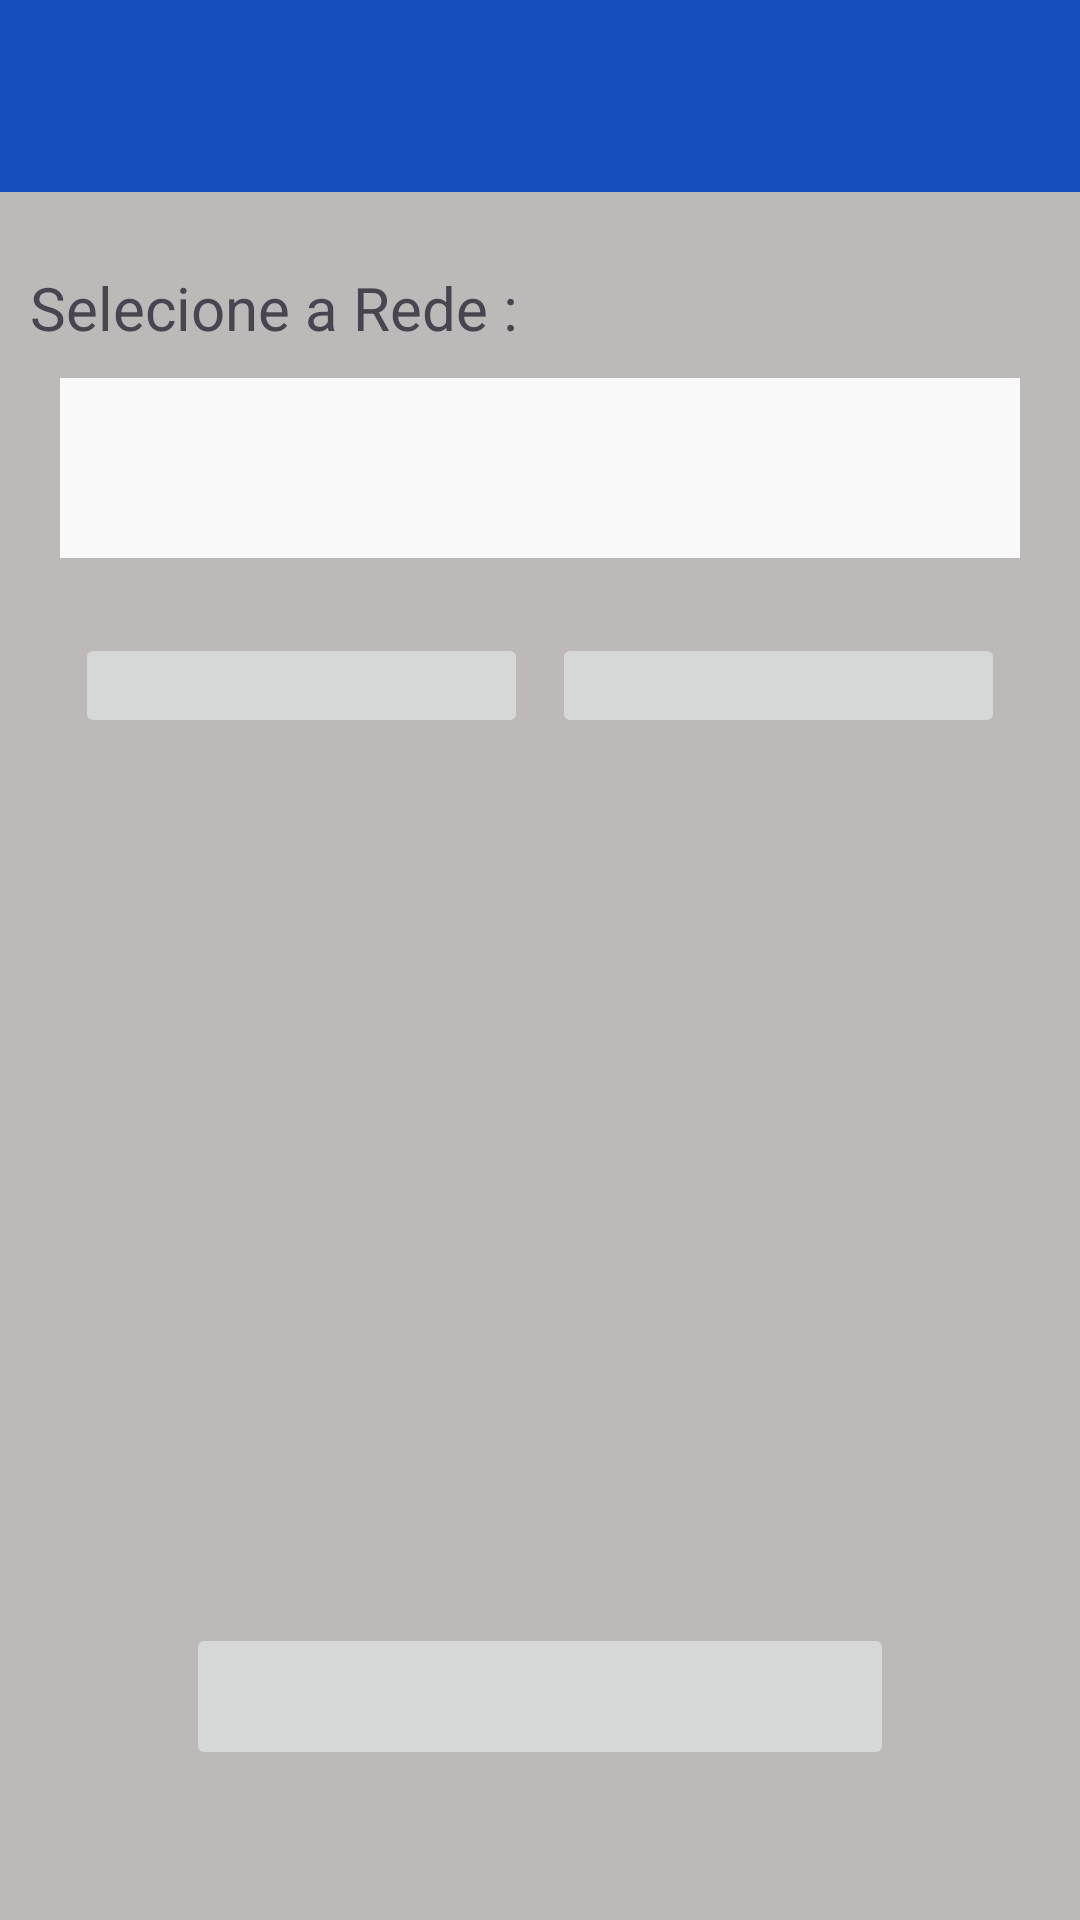

Write the Android layout XML for this screen, with the resource values it uses.
<!-- AndroidManifest.xml: application theme Theme.ForcaVenda -->
<!-- res/layout/activity_sinc.xml -->
<?xml version="1.0" encoding="utf-8"?>
<androidx.constraintlayout.widget.ConstraintLayout xmlns:android="http://schemas.android.com/apk/res/android"
    xmlns:app="http://schemas.android.com/apk/res-auto"
    xmlns:tools="http://schemas.android.com/tools"
    android:layout_width="match_parent"
    android:layout_height="match_parent"
    tools:context=".SincActivity">


    <androidx.appcompat.widget.Toolbar
        android:id="@+id/toolbar_sinc"
        android:layout_width="0dp"
        android:layout_height="wrap_content"
        android:background="@color/princiapl"
        android:elevation="4dp"
        android:theme="@style/ThemeOverlay.AppCompat.ActionBar"
        android:label="Força de Venda - Configurações"
        app:layout_constraintEnd_toEndOf="parent"
        app:layout_constraintStart_toStartOf="parent"
        app:layout_constraintTop_toTopOf="parent"
        app:titleTextColor="#FFFFFF" />

    <androidx.appcompat.widget.Toolbar
        android:id="@+id/toolbar4"
        android:layout_width="match_parent"
        android:layout_height="0dp"
        android:background="#BDB9B9"
        android:minHeight="?attr/actionBarSize"
        app:layout_constraintBottom_toBottomOf="parent"
        app:layout_constraintEnd_toEndOf="parent"
        app:layout_constraintHorizontal_bias="1.0"
        app:layout_constraintStart_toStartOf="parent"
        app:layout_constraintTop_toBottomOf="@+id/toolbar_sinc"
        app:layout_constraintVertical_bias="1.0" />

    <Spinner
        android:id="@+id/spinnerRede"
        android:layout_width="0dp"
        android:layout_height="60dp"
        android:layout_marginStart="20dp"
        android:layout_marginTop="10dp"
        android:layout_marginEnd="20dp"
        android:background="#FAF9F9"
        app:layout_constraintEnd_toEndOf="parent"
        app:layout_constraintStart_toStartOf="parent"
        app:layout_constraintTop_toBottomOf="@+id/textView" />

    <Spinner
        android:id="@+id/spinnerOption"
        android:layout_width="0dp"
        android:layout_height="60dp"
        android:layout_marginStart="20dp"
        android:layout_marginTop="20dp"
        android:layout_marginEnd="20dp"
        android:background="#FAF9F9"
        android:visibility="gone"
        app:layout_constraintEnd_toEndOf="parent"
        app:layout_constraintStart_toStartOf="parent"
        app:layout_constraintTop_toBottomOf="@+id/spinnerRede" />

    <ImageButton
        android:id="@+id/btnExportarSinc"
        android:layout_width="151dp"
        android:layout_height="35dp"
        android:layout_marginStart="25dp"
        android:layout_marginTop="25dp"
        android:foreground="@drawable/btnexportarselector"
        app:layout_constraintStart_toStartOf="parent"
        app:layout_constraintTop_toBottomOf="@+id/spinnerOption" />

    <ImageButton
        android:id="@+id/btnImportarSinc"
        android:layout_width="151dp"
        android:layout_height="35dp"
        android:layout_marginTop="25dp"
        android:layout_marginEnd="25dp"
        android:foreground="@drawable/btnimportarselector"
        app:layout_constraintEnd_toEndOf="parent"
        app:layout_constraintTop_toBottomOf="@+id/spinnerOption" />

    <ImageButton
        android:id="@+id/btnVoltarProd"
        android:layout_width="236dp"
        android:layout_height="49dp"
        android:layout_marginBottom="50dp"
        android:foreground="@drawable/btnvoltarselector"
        app:layout_constraintBottom_toBottomOf="parent"
        app:layout_constraintEnd_toEndOf="parent"
        app:layout_constraintStart_toStartOf="parent" />

    <TextView
        android:id="@+id/textView"
        android:layout_width="wrap_content"
        android:layout_height="wrap_content"
        android:layout_marginStart="10dp"
        android:layout_marginTop="25dp"
        android:text="Selecione a Rede :"
        android:textSize="20sp"
        app:layout_constraintStart_toStartOf="parent"
        app:layout_constraintTop_toBottomOf="@+id/toolbar_sinc" />

    <ProgressBar
        android:id="@+id/progressBar"
        style="@android:style/Widget.DeviceDefault.Light.ProgressBar.Large"
        android:layout_width="81dp"
        android:layout_height="64dp"
        android:layout_marginTop="35dp"
        android:progressTint="#2747EA"
        android:visibility="invisible"
        app:layout_constraintEnd_toEndOf="parent"
        app:layout_constraintStart_toStartOf="parent"
        app:layout_constraintTop_toBottomOf="@+id/btnExportarSinc" />

    <TextView
        android:id="@+id/txtJobSinc"
        android:layout_width="wrap_content"
        android:layout_height="wrap_content"
        android:layout_marginTop="24dp"
        android:text="Exportando"
        android:textSize="20sp"
        android:visibility="invisible"
        app:layout_constraintEnd_toEndOf="parent"
        app:layout_constraintStart_toStartOf="parent"
        app:layout_constraintTop_toBottomOf="@+id/progressBar" />

</androidx.constraintlayout.widget.ConstraintLayout>
<!-- resources referenced by this layout -->
<resources>
  <color name="princiapl">#164EBC</color>
  <!-- drawable btnexportarselector (drawable) -->
  <?xml version="1.0" encoding="utf-8"?>
  <selector xmlns:android="http://schemas.android.com/apk/res/android">
      <item android:drawable="@drawable/btnexportarpressed" android:state_pressed="true" />
      <item android:drawable="@drawable/btnexportar" />
  </selector>
  <!-- drawable btnimportarselector (drawable) -->
  <?xml version="1.0" encoding="utf-8"?>
  <selector xmlns:android="http://schemas.android.com/apk/res/android">
      <item android:drawable="@drawable/btnimportaroressed" android:state_pressed="true" />
      <item android:drawable="@drawable/btnimportar" />
  </selector>
  <!-- drawable btnvoltarselector (drawable) -->
  <?xml version="1.0" encoding="utf-8"?>
  <selector xmlns:android="http://schemas.android.com/apk/res/android">
      <item android:drawable="@drawable/btnvoltarpressed" android:state_pressed="true" />
      <item android:drawable="@drawable/btnvoltar" />
  </selector>
  <style name="Theme.ForcaVenda" parent="Base.Theme.ForcaVenda" />
  <!-- drawable btnexportarpressed: png bitmap (drawable, 8886 bytes) -->
  <!-- drawable btnexportar: png bitmap (drawable, 9200 bytes) -->
  <!-- drawable btnimportaroressed: png bitmap (drawable, 11241 bytes) -->
  <!-- drawable btnimportar: png bitmap (drawable, 11090 bytes) -->
  <!-- drawable btnvoltarpressed: png bitmap (drawable, 11335 bytes) -->
  <!-- drawable btnvoltar: png bitmap (drawable, 11180 bytes) -->
  <style name="Base.Theme.ForcaVenda" parent="Theme.Material3.DayNight.NoActionBar">
          
          
      </style>
</resources>
